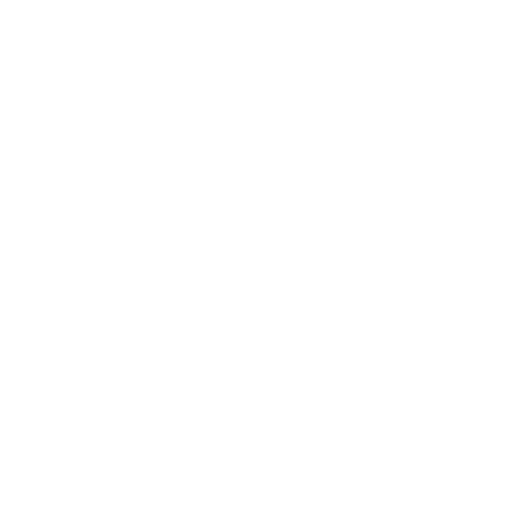
t = 0.00 s
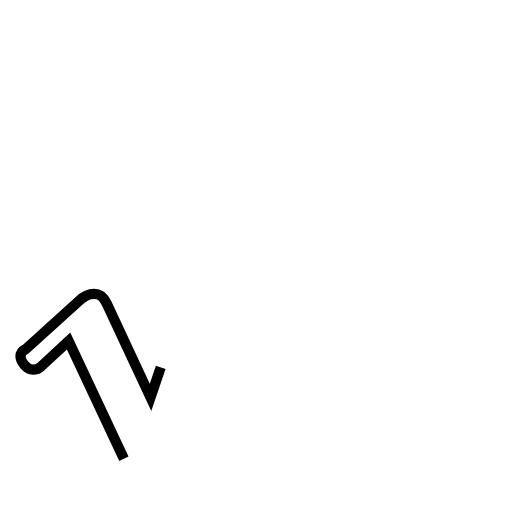
t = 1.31 s
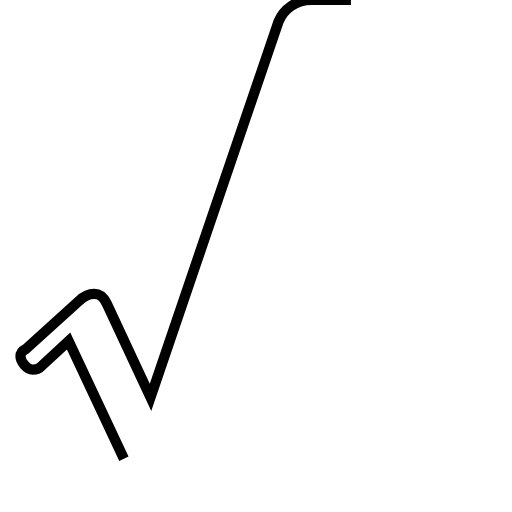
t = 2.62 s
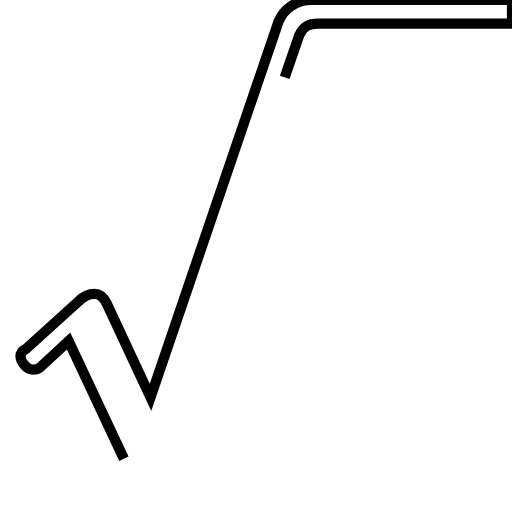
t = 3.93 s
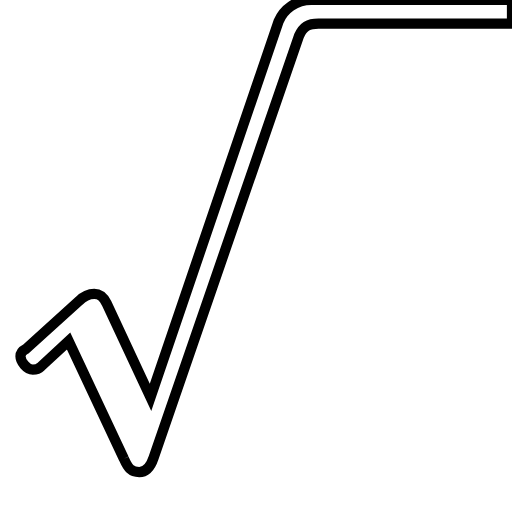
t = 5.23 s

The animated SVG that drew these frames (rendered in a browser with its animation timeline set to each time). Animation: 1 SMIL element (animate=1); one cycle of 5.23 s.

<?xml version='1.0' encoding='utf-8'?>
<svg viewBox="0.0 -6.0 50.0 50.0" version="1.1" xmlns="http://www.w3.org/2000/svg"><rect x="-1000" y="-1000" width="2000" height="2000" stroke="white" fill="white" /><g style="fill:none;stroke:#000000;stroke-width:1"><path d="M 12.1 0.8 L 6.7 -10.7 L 4.0 -8.2 C 3.8 -8.0 3.5 -7.9 3.2 -7.9 C 2.6 -7.9 2.0 -8.7 2.0 -9.2 C 2.0 -9.4 2.1 -9.7 2.5 -9.9 L 7.7 -14.6 C 8.2 -15.1 8.7 -15.3 9.2 -15.3 C 9.8 -15.3 10.1 -15.0 10.4 -14.4 L 14.7 -5.2 L 27.2 -41.9 C 27.7 -43.1 28.9 -44.0 30.4 -44.0 L 50.0 -44.0 L 50.0 -41.7 L 31.1 -41.7 C 30.1 -41.7 29.6 -41.4 29.2 -40.5 L 15.0 0.7 C 14.7 1.6 14.2 2.1 13.6 2.1 C 12.8 2.1 12.5 1.7 12.1 0.8 Z" transform="translate(0.0 38.0)" stroke-dasharray="174.43305797586245" stroke-dashoffset="174.43305797586245"><animate attributeName="stroke-dashoffset" from="174.43305797586245" to="0" dur="5.232991739275874s" begin="0s; anim_end.end" fill="freeze" id="anim0" /></path></g></svg>
